Labelled photos from "dataset_split", an image-classification folder in ISABELUNA16/Yolo11_ComputerVision_BananaRipenessClassifier. The possible labels are: green, overripe, ripe, semi-ripe.

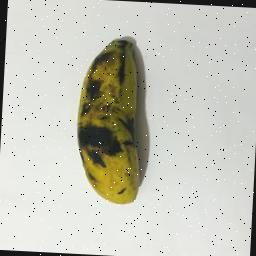
Label: overripe

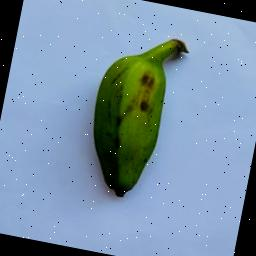
Label: green

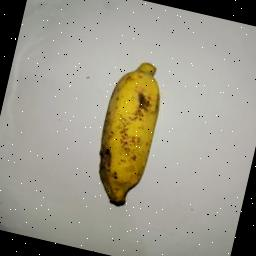
Label: ripe

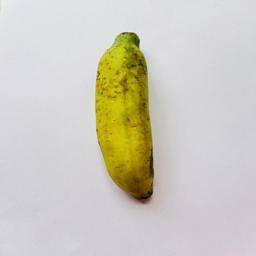
Label: semi-ripe

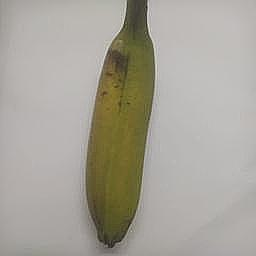
Label: semi-ripe

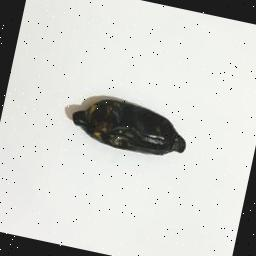
Label: overripe
